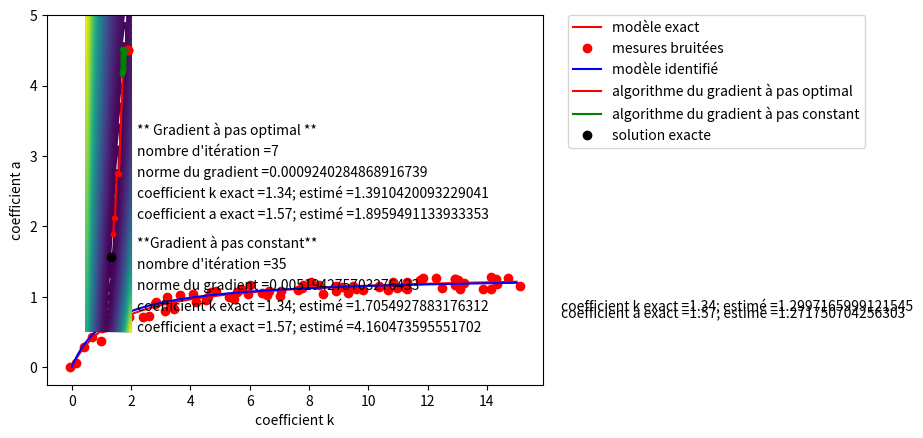

Write Python code to recreate this figure.
# -*- coding: utf-8 -*-
"""
Created on Sat Jan 13 18:05:44 2018

[redacted]
"""

# ************ CODE POUR L'IDENTIFICATION DES PARAMETRES a ET k ***************
# *********************** D'UNE FONCTION DE MONOD *****************************

import numpy as np
from matplotlib import pyplot as plt
import scipy.integrate as scint
from matplotlib import patches as pat
import scipy.optimize as scop# pour utiliser des algorithmes d'optimisation déjà codés sous python

plt.close('all') # ferme toutes les figures

# 1. IDENTIFICATION LINEAIRE avec l'estimateur des moindres carrés linéaire
# -------------------------------------------------------------------------
def identifMonod(N,sigma1,sigma2):
    # N : nombre d'observation
    # sigma1 : ecart type bruit de mesure sur mu
    # sigma2 : ecart type bruit de mesure sur S
    
    # Generation de donnees d'observation
    # -----------------------------------
    # parametres du modele de Monod
    # mu(S)=k*S/(S+a)
    coeffk = 1.34 # coefficient k
    coeffa = 1.57 # coefficient a
    
    # calcul des mesures bruitées de S et de mu
    S = np.linspace(0,15,num=N) # mesures du substrat
    mu = coeffk*S/(coeffa+S) # sorties du modèle correspondantes
    mub = mu+sigma1*(np.random.rand(N)-0.5) # bruitage des sorties
    Sb = S + sigma2*(np.random.rand(N)-0.5) # bruitage des entrées
    
    # calcul du modèle exact
    Sabs = np.linspace(0,15,num=200) # mesures du substrat
    muexact = coeffk*Sabs/(coeffa+Sabs) # sorties du modèle correspondantes
    
    # trace des observations
    plt.figure(1)
    plt.plot(Sabs,muexact,'r',label='modèle exact')
    plt.plot(Sb,mub,'ro',label='mesures bruitées')
    plt.xlabel('Substrat')
    plt.ylabel('Taux de croissance')

    # Identification des parametres k et a du modele de Monod
    # -------------------------------------------------------
    beta = np.ones(N) # coefficients de pondération
    
    # calcul de l'estimateur de moindres carrés
    matM = np.zeros((2,2))
    vecb = np.zeros((2,1))
    for i in np.arange(0,N,1):
        phii = np.array([[S[i]], [-mub[i]]]) # regresseur
        matM = matM+beta[i]*(phii*np.transpose(phii)) # matrice à inverser
        vecb = vecb + beta[i]*phii*S[i]*mub[i] 
    theta_hat = np.linalg.solve(matM, vecb) #estimateur des moindres carrés
    
    # calcul du modèle identifié
    muhat = theta_hat[0]*Sabs/(theta_hat[1]+Sabs)  # calcul du mu correspondant
    
    # tracé du modèle identifié et des valeurs des paramètres k et a identifiés
    plt.plot(Sabs,muhat,'b',label='modèle identifié')
    plt.text(16.5,0.8,'coefficient k exact ='+str(coeffk)+'; estimé ='+str(theta_hat[0][0]))
    plt.text(16.5,0.7,'coefficient a exact ='+str(coeffa)+'; estimé ='+str(theta_hat[1][0]))
    plt.legend(bbox_to_anchor=(1.05, 1), loc=2, borderaxespad=0.)
    
    plt.show()
  
N=74
sigma1=0.2
sigma2=0.8
identifMonod(N,sigma1,sigma2)

# 2. IDENTIFICATION NON LINEAIRE à l'aide de l'algorithme du gradient
# ------------------------------------------------------------------
# les algorithmes de gradient à pas optimal et à pas constant sont testés

# -----------------------------------------------------------------------------
#                      PARAMETRES POUVANT ETRE MODIFIES
# -----------------------------------------------------------------------------
# *** Paramètres des données
sigma1=0.2 #  ecart type bruit de mesure sur mu
sigma2=0.9 # ecart type bruit de mesure sur S
N =100 # nombre d'observation

# *** Paramètres des algorithmes de gradient
x0 = np.array([0.01,0.01]) # valeur initiale pour l'algorithme à pas optimal
x0c = np.array([0.01,0.01]) # valeur initiale pour l'algorithme à pas constant

x0 = np.array([1.9,4.5]) # valeur initiale pour l'algorithme à pas optimal
x0c = np.array([1.9,4.5]) # valeur initiale pour l'algorithme à pas constant

alpha_constant = 2 # valeur de alpha pour l'algorithme de gradient à pas constant

Nbiter = 35 # nombre d'itérations

precision = 0.001 # seuil de précision pour le critère d'arrêt des algorithmes

# *** Parametres du modèle de Monod
coeffk = 1.34 # coefficient k
coeffa = 1.57 # coefficient a

# ------------------------------------------------------------------------------

print('Critères d\'arret pour les algorithmes')
print('1. Nombre d\'itération maximal = '+str(Nbiter))
print('2. Seuil de précision = '+str(precision))

# *** Generation de donnees d'observation
S = np.linspace(0,15,num=N) # mesures du substrat
mu = coeffk*S/(coeffa+S) # sorties du modèle: calcul du mu
mub = mu+sigma1*(np.random.rand(N)-0.5) # bruitage des sorties mesurées
Sb = S + sigma2*(np.random.rand(N)-0.5) # bruitage des entrées mesurées
  
# *** fonction qui calcule la valeur de la fonction f à minimiser, ainsi que son gradient
def fonction_f(paramk,parama):
    global mub, Sb, N
    # f : fonction f
    # partialf_k : dérivée partielle de f par rapport à k
    # partialf_a : dérivée partielle de f par rapport à a
    # gradf : gradient de f
    
    # initialisation
    if len(paramk.shape)>0: # si les entrées sont vectorielles
        f = np.zeros((np.size(paramk,0),np.size(paramk,1)))
        partialf_k = np.zeros((np.size(paramk,0),np.size(paramk,1)))
        partialf_a = np.zeros((np.size(paramk,0),np.size(paramk,1)))
    else: # si les entrées sont scalaires
        f = 0
        partialf_k = 0
        partialf_a = 0
        
    # Boucle sur les données
    for i in np.arange(0,len(Sb)-1,1):
        mu = paramk*Sb[i]/(parama+Sb[i])
        # calcul de f qui est définie comme la somme sur les données (i=1:N) de
        # (k*S_i/(a+S_i)-mu_i)^2 divisée par N
        f = f + (mu-mub[i])**2
        # calcul de la dérivée partielle de f par rapport à k qui est définie comme
        # la somme sur les données (i=1:N) de 2*S_i/(a+S_i)*(k*S_i/(a+S_i)-mu_i) divisée par N
        partialf_k = partialf_k + 2*(mu-mub[i])*Sb[i]/(parama+Sb[i])
        # calcul de la dérivée partielle de f par rapport à a qui est définie comme
        # la somme sur les données (i=1:N) de -2*k*S_i/(a+S_i)^2*(k*S_i/(a+S_i)-mu_i) divisée par N
        partialf_a = partialf_a - 2*(mu-mub[i])*paramk*Sb[i]/((parama+Sb[i])**2)
    # division par N
    f = f/N
    partialf_k = partialf_k/N
    partialf_a = partialf_a/N
    # stockage du gradient
    gradf = np.array([partialf_k, partialf_a])
    return [f, gradf]

# *** Calcul de la fonction f pour le tracé
# on fait un maillage de l'espace des valeurs des paramètres k et a
# On se limite ici aux valeurs de k comprises entre 0.5 et 2
# et les valeurs de a comprises entre 0.5 et 5: ce choix est arbitraire
x , y = np.meshgrid(np.linspace(0.5,2,201),np.linspace(0.5,5,200))
z = fonction_f(x,y)
z = z[0]

# tracé des courbes de niveau de f, c'est à dire des courbes sur lesquelles f est constante
plt.figure(1)
graphe = plt.contour(x,y,z,400)
plt.xlabel('coefficient k')
plt.ylabel('coefficient a')

# fonction à minimiser dans l'algorithme de gradient à pas optimal pour obtenir la valeur de alpha
def fonction_falpha(alpha,x,gradfx):
    # dans l'algorithme de gradient à pas optimal, on cherche la valeur de alpha qui
    # minimise f(x_k-alpha gradf(x_k)) pour un x_k donné à chaque itération
    x1 = x - alpha*gradfx
    f = fonction_f(x1[0],x1[1])
    f = f[0]
    return f

# *** Algorithme du gradient

# 1. Gradient à pas optimal
# initialisation des vecteurs où seront stockées les valeurs intermédiaires obtenues avec les algorithmes itératifs
xval = np.zeros((Nbiter+1,2))

# stockage de la valeur initiale: le choix de cette valeur est effectué en début de code
xval[0]=x0
# le choix du nombre d'itérations ainsi que le seuil de précision du critère d'arrêt sont
# également effectués en début de code

# Tracé de la valeur initiale dans l'espace des paramètres
plt.plot(x0[0],x0[1],'ro')

# initialisation de la valeur du gradient de f
temp = fonction_f(np.asarray(x0[0]),np.asarray(x0[1]))
fx0 = temp[0] # valeur de f en x_k
gradfx0 = temp[1] # gradient de f en x_k
    
# Boucle itérative de l'algorithme de gradient à pas optimal
noiter = 1 # numéro de l'itération courante
while (noiter < Nbiter+1) and (np.sqrt(gradfx0[0]**2+gradfx0[1]**2)>precision):
     
    # calcul de la valeur de alpha optimale en utilisant ici une méthode de minimisation codée sous
    # python appelée algorithme de Nelder-Mead
    alphaopt = scop.minimize(fonction_falpha,0,args=(x0,gradfx0),method='Nelder-Mead')
    if alphaopt.success == True:
        alpha_k = alphaopt.x
    else:
        alpha_k = alpha_constant    
        
    # stockage et mise à jour des valeurs de paramètres
    xval[noiter] = x0 - alpha_k*gradfx0 # algorithme de gradient optimal
    
    # Tracé de la direction de descente dans l'espace des paramètres
    plt.plot(np.array([x0[0],xval[noiter][0]]),np.array([x0[1],xval[noiter][1]]),'r')
    
    # mise à jour pour l'itération d'après
    x0 = xval[noiter]
    noiter = noiter + 1
    
    # calcul de f et du gradient de f en x_k
    # pour le gradient à pas optimal
    temp = fonction_f(np.asarray(x0[0]),np.asarray(x0[1]))
    fx0 = temp[0] # valeur de f en x_k
    gradfx0 = temp[1] # gradient de f en x_k
    
    # Tracé des points dans l'espace des paramètres
    plt.plot(x0[0],x0[1],'r.')

# Affichage des légendes et des résultats
plt.plot(np.array([x0[0],xval[noiter-2][0]]),np.array([x0[1],xval[noiter-2][1]]),'r',label='algorithme du gradient à pas optimal')
plt.text(2.2,3.3,'** Gradient à pas optimal **')
plt.text(2.2,3.0,'nombre d\'itération ='+str(noiter-1))
plt.text(2.2,2.7,'norme du gradient ='+str(np.sqrt(gradfx0[0]**2+gradfx0[1]**2)))
plt.text(2.2,2.4,'coefficient k exact ='+str(coeffk)+'; estimé ='+str(x0[0]))
plt.text(2.2,2.1,'coefficient a exact ='+str(coeffa)+'; estimé ='+str(x0[1]))
plt.legend(bbox_to_anchor=(1.05, 1), loc=2, borderaxespad=0.)

# 2. Gradient à pas constant
# initialisation des vecteurs où seront stockées les valeurs intermédiaires obtenues avec les algorithmes itératifs
xvalc = np.zeros((Nbiter+1,2))

# stockage de la valeur initiale: le choix de cette valeur est effectué en début de code
xvalc[0]=x0c
# le choix du nombre d'itérations ainsi que le seuil de précision du critère d'arrêt sont
# également effectués en début de code

# Tracé de la valeur initiale dans l'espace des paramètres
plt.plot(x0c[0],x0c[1],'ro')

# initialisation de la valeur du gradient de f
temp = fonction_f(np.asarray(x0c[0]),np.asarray(x0c[1]))
fx0c = temp[0] # valeur de f en x_k
gradfx0c = temp[1] # gradient de f en x_k

# Boucle itérative de l'algorithme de gradient à pas constant
noiter = 1 # numéro de l'itération courante
while (noiter < Nbiter+1) and (np.sqrt(gradfx0c[0]**2+gradfx0c[1]**2)>precision):
        
    # stockage et mise à jour des valeurs de paramètres
    xvalc[noiter] = x0c - alpha_constant*gradfx0c # algorithme de gradient à pas constant
    
    # Tracé de la direction de descente dans l'espace des paramètres
    plt.plot(np.array([x0c[0],xvalc[noiter][0]]),np.array([x0c[1],xvalc[noiter][1]]),'g')
    
    # mise à jour pour l'itération d'après
    x0c = xvalc[noiter]
    noiter = noiter + 1
    
    # calcul de f et du gradient de f en x_k
    # pour le gradient à pas constant
    temp = fonction_f(np.asarray(x0c[0]),np.asarray(x0c[1]))
    fx0c = temp[0] # valeur de f en x_k
    gradfx0c = temp[1] # gradient de f en x_k  
    
    # Tracé des points dans l'espace des paramètres
    plt.plot(x0c[0],x0c[1],'g.')
    
# Affichage des légendes et des résultats
plt.plot(np.array([x0c[0],xvalc[noiter-2][0]]),np.array([x0c[1],xvalc[noiter-2][1]]),'g',label='algorithme du gradient à pas constant')
plt.plot(coeffk,coeffa,'ko',label='solution exacte')
plt.text(2.2,1.7,'**Gradient à pas constant**')
plt.text(2.2,1.4,'nombre d\'itération ='+str(noiter-1))
plt.text(2.2,1.1,'norme du gradient ='+str(np.sqrt(gradfx0c[0]**2+gradfx0c[1]**2)))
plt.text(2.2,0.8,'coefficient k exact ='+str(coeffk)+'; estimé ='+str(x0c[0]))
plt.text(2.2,0.5,'coefficient a exact ='+str(coeffa)+'; estimé ='+str(x0c[1]))
plt.legend(bbox_to_anchor=(1.05, 1), loc=2, borderaxespad=0.)
plt.show()